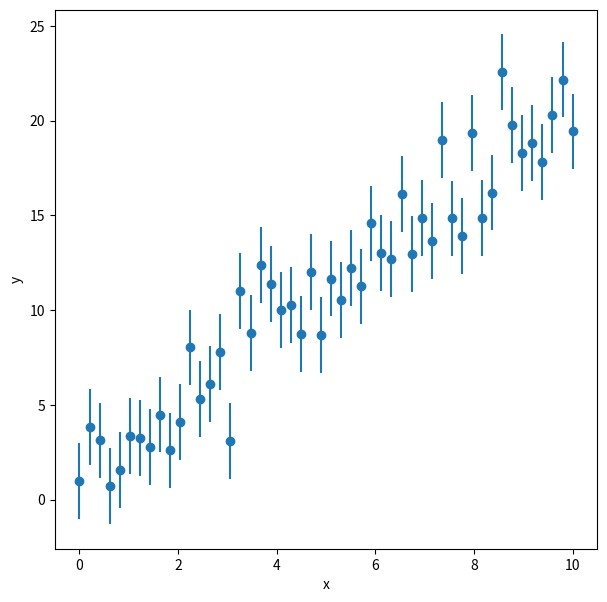
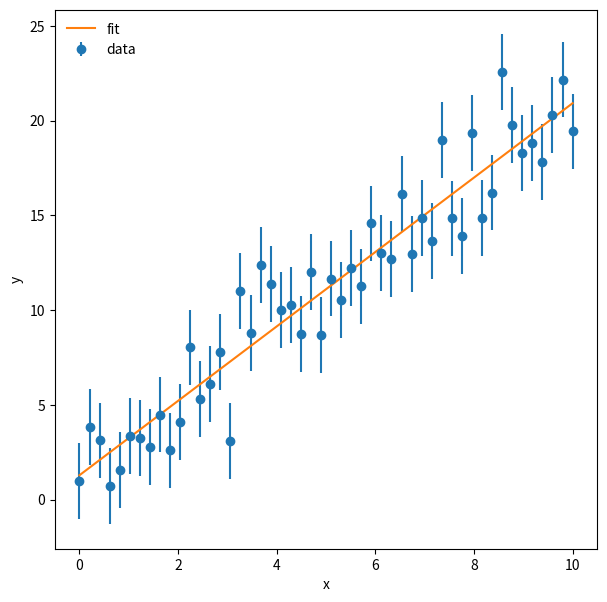
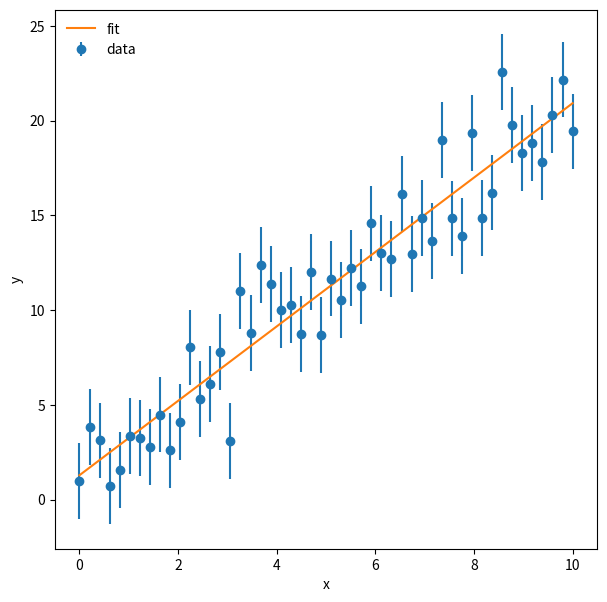
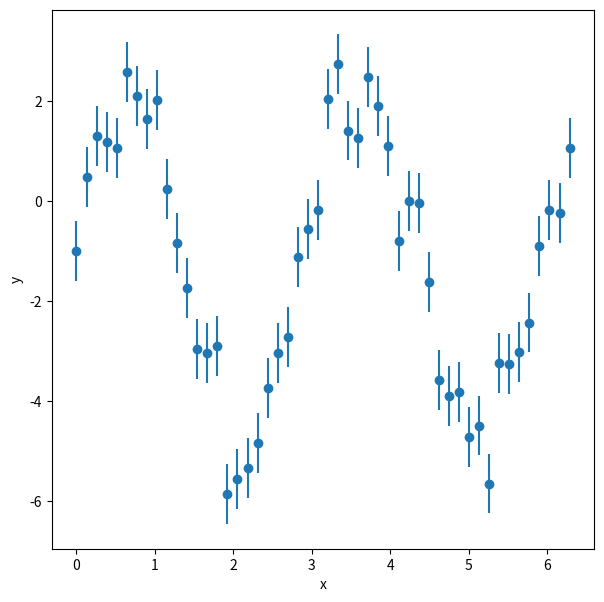
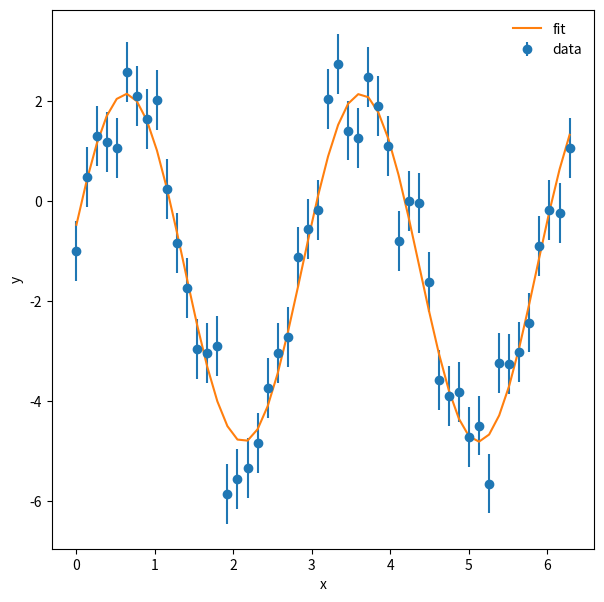

Source code (Python) for these figures, in order:
%matplotlib inline
import matplotlib.pyplot as plt
import numpy as np

#set a random number seed
np.random.seed(119)

#set number of data points
npoints = 50

#set x
x = np.linspace(0,10.,npoints)

#set slope, intercept. and scatter rms
m = 2.0
b = 1.0
sigma = 2.0

#generate y points
y = m*x + b + np.random.normal(scale=sigma,size=npoints)
y_err = np.full(npoints,sigma)

f = plt.figure(figsize=(7,7))
plt.errorbar(x,y,sigma,fmt='o')
plt.xlabel('x')
plt.ylabel('y')

m_fit, b_fit = np.poly1d(np.polyfit(x, y, 1, w=1./y_err))    #weight with uncertainties
print(m_fit, b_fit)

y_fit = m_fit * x + b_fit

f = plt.figure(figsize=(7,7))
plt.errorbar(x,y,yerr=y_err,fmt='o',label='data')
plt.plot(x,y_fit,label='fit')
plt.xlabel('x')
plt.ylabel('y')
plt.legend(loc=2,frameon=False)

#import optimize from scipy
from scipy import optimize

#define the function to fit
def f_line(x, m, b):
    return m*x + b

#perform the fit
params,params_cov = optimize.curve_fit(f_line, x, y, sigma=y_err) #params and params_cov lets us optimize horizontally and vertically simultaneously.

m_fit = params[0]
b_fit = params[1]
print(m_fit,b_fit)

f = plt.figure(figsize=(7,7))
plt.errorbar(x,y,yerr=y_err,fmt='o',label='data')
plt.plot(x,y_fit,label='fit')
plt.xlabel('x')
plt.ylabel('y')
plt.legend(loc=2,frameon=False)

#redefine x and y
npoints = 50
x = np.linspace(0.,2*np.pi,npoints)

#make y a complicated function
a = 3.4
b = 2.1
c = 0.27
d = -1.3
sig = 0.6

y = a * np.sin(b*x + c) + d + np.random.normal(scale=sig,size=npoints)
y_err = np.full(npoints,sig)

f = plt.figure(figsize=(7,7))
plt.errorbar(x,y,yerr=y_err,fmt='o')
plt.xlabel('x')
plt.ylabel('y')

#import optimize from scipy
from scipy import optimize

#define the function to fit
def f_line(x, a, b, c, d):
    return a * np.sin(b*x + c) + d

#perform the fit
params, params_cov = optimize.curve_fit(f_line,x,y,sigma=y_err,p0=[1,2.,0.1,-0.1])

a_fit = params[0]
b_fit = params[1]
c_fit = params[2]
d_fit = params[3]

print(a_fit,b_fit,c_fit,d_fit)

y_fit = a_fit * np.sin(b_fit * x + c_fit) + d_fit

f = plt.figure(figsize=(7,7))
plt.errorbar(x,y,yerr=y_err,fmt='o',label='data')
plt.plot(x,y_fit,label='fit')
plt.xlabel('x')
plt.ylabel('y')
plt.legend(loc=0,frameon=False)

